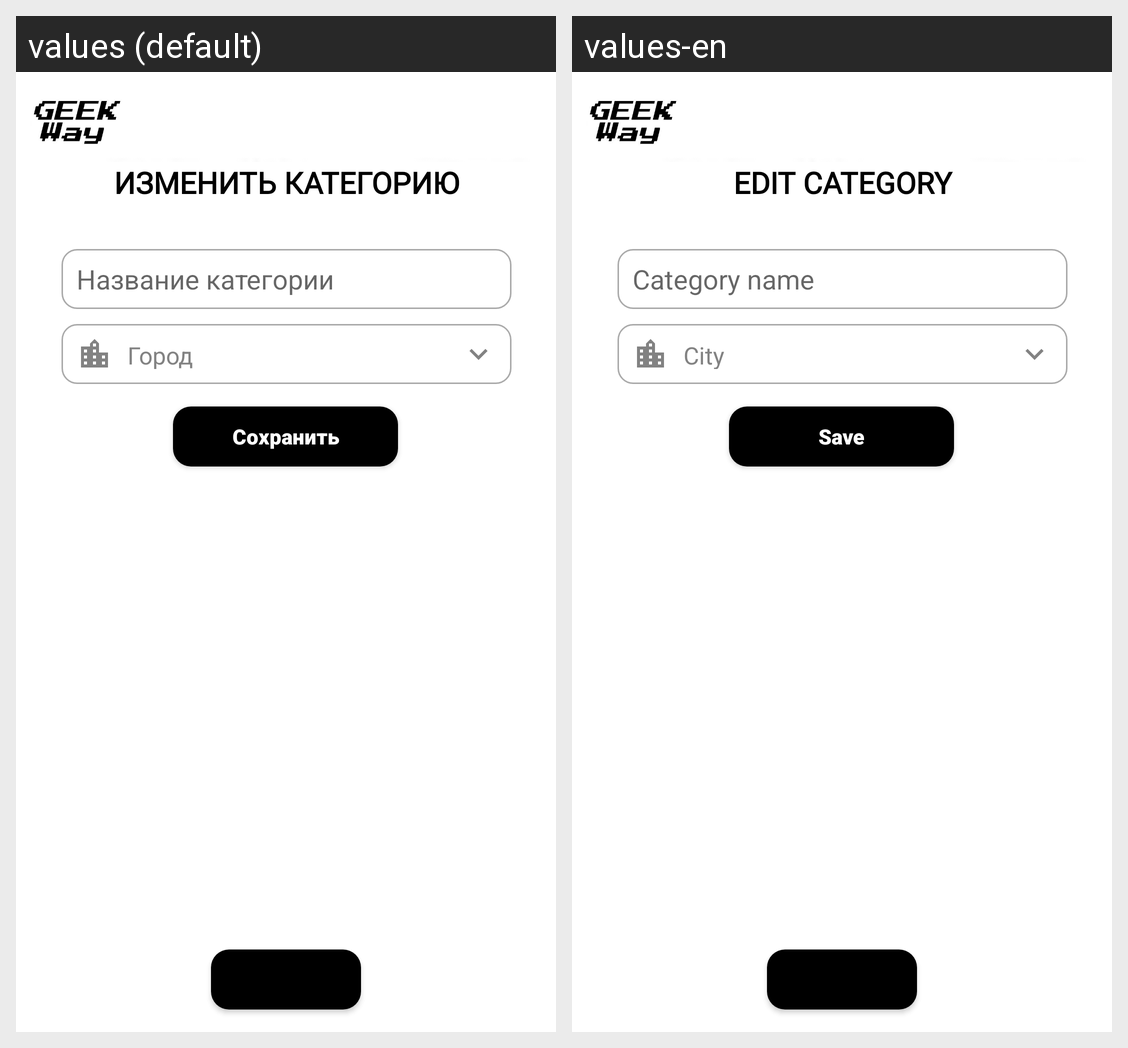

For this localized Android screen grid, give each drawn string resource with its value in every locale shown.
Android screen res/layout/activity_edit_category.xml rendered under 2 locales, left to right: values (default), values-en. Device: Nexus 5 (rendered at 1080×1920; each locale shown at half size, 540×960, under a caption strip naming it); theme Theme.GeekWay.
Strings drawn on this screen, with the default value and each locale's value (text and hints the layout hard-codes, and strings that could not be matched under every locale, appear in the picture but are not listed):

editcategory_text
  values: Изменить категорию
  values-en: Edit category

editText_category_name
  values: Название категории
  values-en: Category name

editText_editCat_city_name
  values: Город
  values-en: City

button_save_settings
  values: Сохранить
  values-en: Save

button_cancel_addcity
  values: Отмена
  values-en: Cancel
